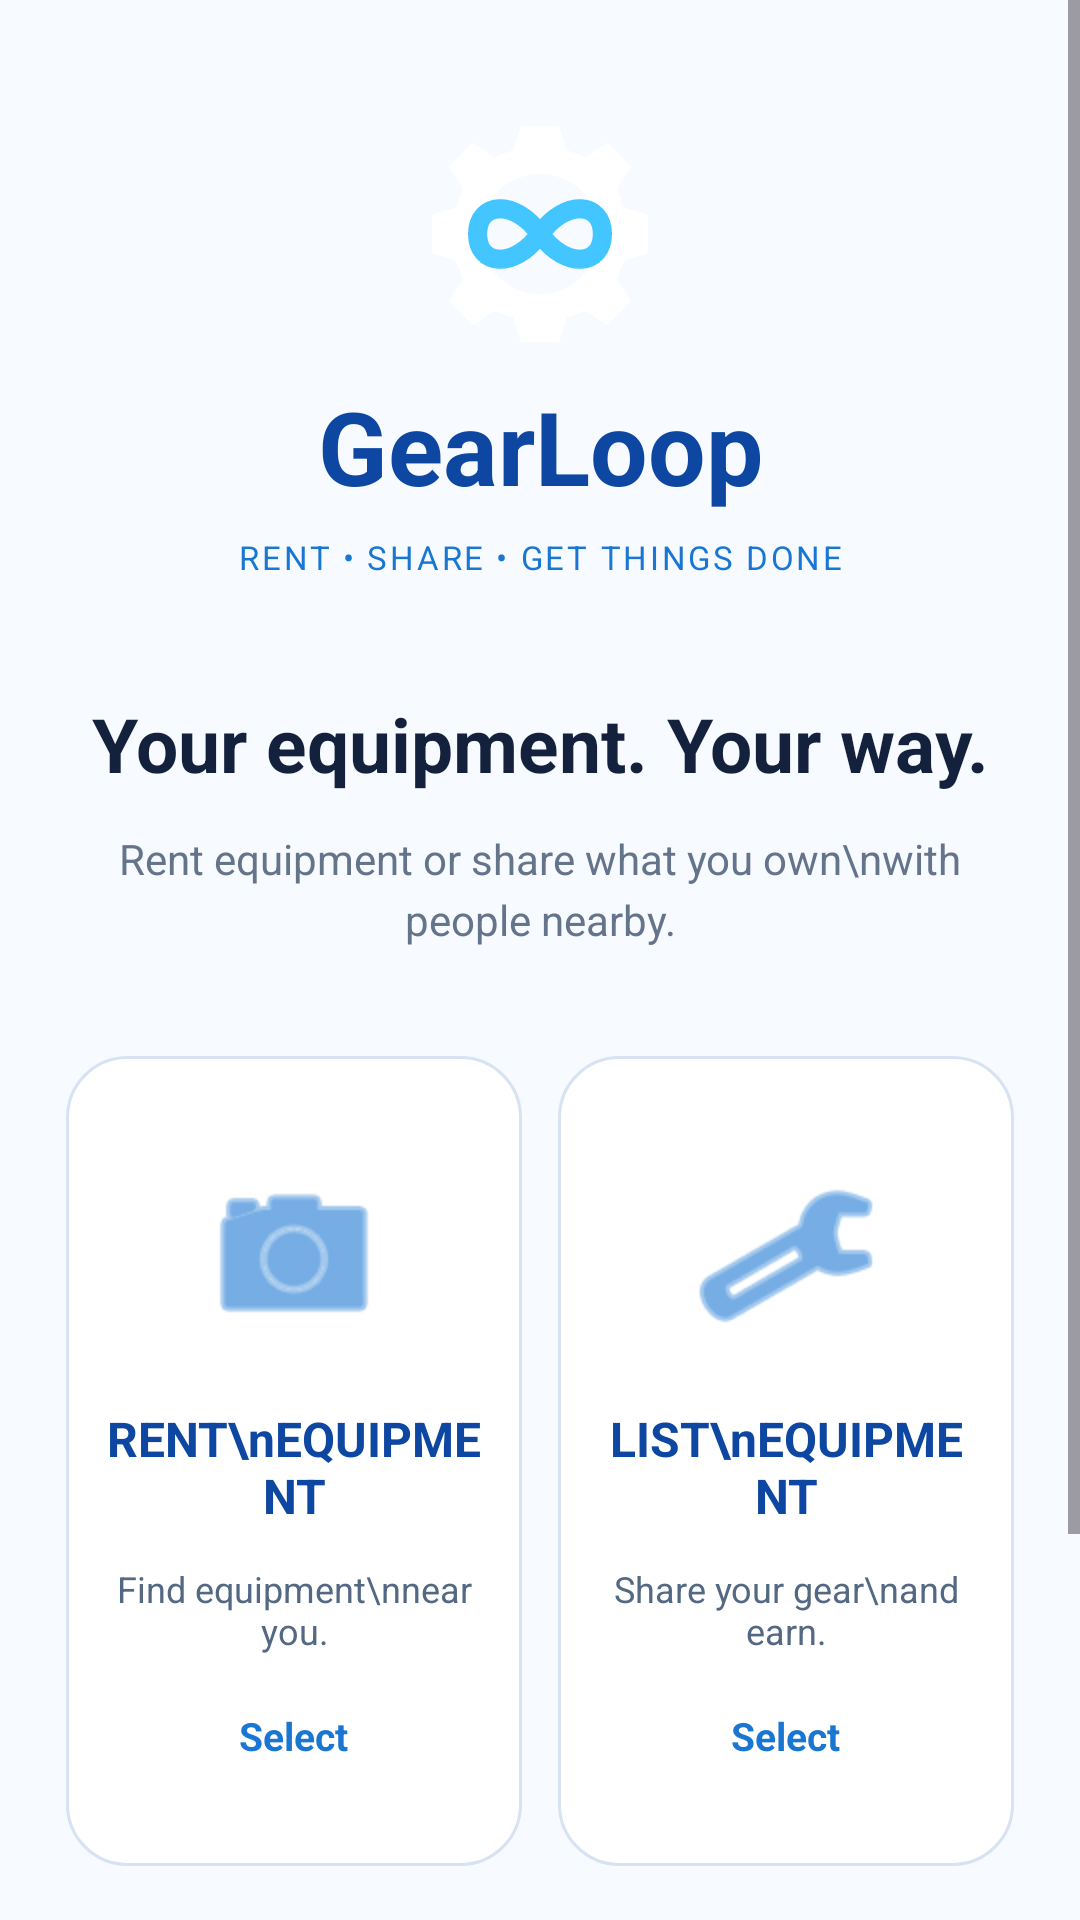

The Android layout XML behind this screen, and the referenced resources:
<!-- AndroidManifest.xml: application theme Theme.GearLoop -->
<!-- res/layout/activity_main.xml -->
<ScrollView xmlns:android="http://schemas.android.com/apk/res/android"
    android:id="@+id/main"
    android:layout_width="match_parent"
    android:layout_height="match_parent"
    android:background="#F7FAFF"
    android:fillViewport="true"
    android:clipToPadding="false">

    <LinearLayout
        android:layout_width="match_parent"
        android:layout_height="wrap_content"
        android:orientation="vertical"
        android:gravity="center_horizontal"
        android:paddingStart="22dp"
        android:paddingEnd="22dp"
        android:paddingTop="38dp"
        android:paddingBottom="28dp">

        
        <ImageView
            android:id="@+id/imgGearLoopLogo"
            android:layout_width="80dp"
            android:layout_height="80dp"
            android:src="@drawable/ic_gearloop_logo"
            android:contentDescription="GearLoop logo"
            android:backgroundTint="#0D47A1" />

        <TextView
            android:layout_width="match_parent"
            android:layout_height="wrap_content"
            android:layout_marginTop="8dp"
            android:gravity="center"
            android:text="GearLoop"
            android:textSize="34sp"
            android:textStyle="bold"
            android:textColor="#0D47A1" />

        <TextView
            android:layout_width="match_parent"
            android:layout_height="wrap_content"
            android:layout_marginTop="7dp"
            android:gravity="center"
            android:text="RENT • SHARE • GET THINGS DONE"
            android:textSize="11sp"
            android:letterSpacing="0.08"
            android:textColor="#1976D2" />

        
        <TextView
            android:layout_width="match_parent"
            android:layout_height="wrap_content"
            android:layout_marginTop="38dp"
            android:gravity="center"
            android:text="Your equipment. Your way."
            android:textColor="#14213D"
            android:textSize="25sp"
            android:textStyle="bold" />

        <TextView
            android:layout_width="match_parent"
            android:layout_height="wrap_content"
            android:layout_marginTop="12dp"
            android:gravity="center"
            android:lineSpacingExtra="4dp"
            android:text="Rent equipment or share what you own\nwith people nearby."
            android:textColor="#64748B"
            android:textSize="14sp" />

        
        <LinearLayout
            android:layout_width="match_parent"
            android:layout_height="270dp"
            android:layout_marginTop="36dp"
            android:orientation="horizontal"
            android:baselineAligned="false">

            
            <LinearLayout
                android:id="@+id/cardCustomer"
                android:layout_width="0dp"
                android:layout_height="match_parent"
                android:layout_weight="1"
                android:layout_marginEnd="6dp"
                android:background="@drawable/bg_role_unselected"
                android:orientation="vertical"
                android:gravity="center"
                android:padding="12dp"
                android:clickable="true"
                android:focusable="true"
                android:contentDescription="Rent Equipment">

                <ImageView
                    android:layout_width="64dp"
                    android:layout_height="64dp"
                    android:src="@android:drawable/ic_menu_camera"
                    android:tint="#1976D2"
                    android:contentDescription="Camera icon" />

                <TextView
                    android:layout_width="match_parent"
                    android:layout_height="wrap_content"
                    android:layout_marginTop="18dp"
                    android:gravity="center"
                    android:text="RENT\nEQUIPMENT"
                    android:textColor="#0D47A1"
                    android:textSize="16sp"
                    android:textStyle="bold" />

                <TextView
                    android:layout_width="match_parent"
                    android:layout_height="wrap_content"
                    android:layout_marginTop="12dp"
                    android:gravity="center"
                    android:text="Find equipment\nnear you."
                    android:textColor="#536983"
                    android:textSize="12sp" />

                <TextView
                    android:id="@+id/txtCustomerStatus"
                    android:layout_width="wrap_content"
                    android:layout_height="wrap_content"
                    android:layout_marginTop="18dp"
                    android:text="Select"
                    android:textColor="#1976D2"
                    android:textStyle="bold"
                    android:textSize="13sp" />

            </LinearLayout>

            
            <LinearLayout
                android:id="@+id/cardOwner"
                android:layout_width="0dp"
                android:layout_height="match_parent"
                android:layout_weight="1"
                android:layout_marginStart="6dp"
                android:background="@drawable/bg_role_unselected"
                android:orientation="vertical"
                android:gravity="center"
                android:padding="12dp"
                android:clickable="true"
                android:focusable="true"
                android:contentDescription="List Equipment">

                <ImageView
                    android:layout_width="64dp"
                    android:layout_height="64dp"
                    android:src="@android:drawable/ic_menu_manage"
                    android:tint="#1976D2"
                    android:contentDescription="Tools icon" />

                <TextView
                    android:layout_width="match_parent"
                    android:layout_height="wrap_content"
                    android:layout_marginTop="18dp"
                    android:gravity="center"
                    android:text="LIST\nEQUIPMENT"
                    android:textColor="#0D47A1"
                    android:textSize="16sp"
                    android:textStyle="bold" />

                <TextView
                    android:layout_width="match_parent"
                    android:layout_height="wrap_content"
                    android:layout_marginTop="12dp"
                    android:gravity="center"
                    android:text="Share your gear\nand earn."
                    android:textColor="#536983"
                    android:textSize="12sp" />

                <TextView
                    android:id="@+id/txtOwnerStatus"
                    android:layout_width="wrap_content"
                    android:layout_height="wrap_content"
                    android:layout_marginTop="18dp"
                    android:text="Select"
                    android:textColor="#1976D2"
                    android:textStyle="bold"
                    android:textSize="13sp" />

            </LinearLayout>

        </LinearLayout>

        
        <Button
            android:id="@+id/btnContinue"
            android:layout_width="match_parent"
            android:layout_height="56dp"
            android:layout_marginTop="32dp"
            android:background="@drawable/bg_continue_button"
            android:backgroundTint="@null"
            android:text="Continue"
            android:textAllCaps="false"
            android:textColor="#FFFFFF"
            android:textSize="17sp"
            android:textStyle="bold"
            android:enabled="false" />

        
        <TextView
            android:id="@+id/txtSignIn"
            android:layout_width="match_parent"
            android:layout_height="wrap_content"
            android:layout_marginTop="24dp"
            android:gravity="center"
            android:padding="10dp"
            android:text="Already have an account?  Sign In"
            android:textColor="#0D47A1"
            android:textSize="14sp"
            android:clickable="true"
            android:focusable="true" />

    </LinearLayout>

</ScrollView>
<!-- resources referenced by this layout -->
<resources>
  <!-- drawable bg_continue_button (drawable) -->
  <shape xmlns:android="http://schemas.android.com/apk/res/android">
  
      <gradient
          android:angle="0"
          android:startColor="#0D47A1"
          android:endColor="#1976D2" />
  
      <corners android:radius="16dp" />
  
  </shape>
  <!-- drawable bg_role_unselected (drawable) -->
  <shape xmlns:android="http://schemas.android.com/apk/res/android">
  
      <solid android:color="#FFFFFF" />
  
      <corners android:radius="20dp" />
  
      <stroke
          android:width="1dp"
          android:color="#D7E3F2" />
  
  </shape>
  <!-- drawable ic_gearloop_logo (drawable) -->
  <vector xmlns:android="http://schemas.android.com/apk/res/android"
      android:width="100dp"
      android:height="100dp"
      android:viewportWidth="100"
      android:viewportHeight="100">
  
      
      <path
          android:fillColor="#FFFFFF"
          android:fillType="evenOdd"
          android:pathData="
              M42,5 L58,5 L61,15 L69,18
              L78,12 L88,22 L82,31
              L85,39 L95,42 L95,58
              L85,61 L82,69 L88,78
              L78,88 L69,82 L61,85
              L58,95 L42,95 L39,85
              L31,82 L22,88 L12,78
              L18,69 L15,61 L5,58
              L5,42 L15,39 L18,31
              L12,22 L22,12 L31,18
              L39,15 Z
              M50,25
              A25,25 0,1 0,50 75
              A25,25 0,1 0,50 25 Z"/>
  
      
      <path
          android:fillColor="@android:color/transparent"
          android:strokeColor="#43C5FF"
          android:strokeWidth="8"
          android:strokeLineCap="round"
          android:strokeLineJoin="round"
          android:pathData="
              M50,50
              C39,35 24,37 24,50
              C24,63 39,65 50,50
              C61,35 76,37 76,50
              C76,63 61,65 50,50"/>
  </vector>
  <style name="Theme.GearLoop" parent="Base.Theme.GearLoop" />
  <style name="Base.Theme.GearLoop" parent="Theme.Material3.DayNight.NoActionBar">
          
          
      </style>
</resources>
